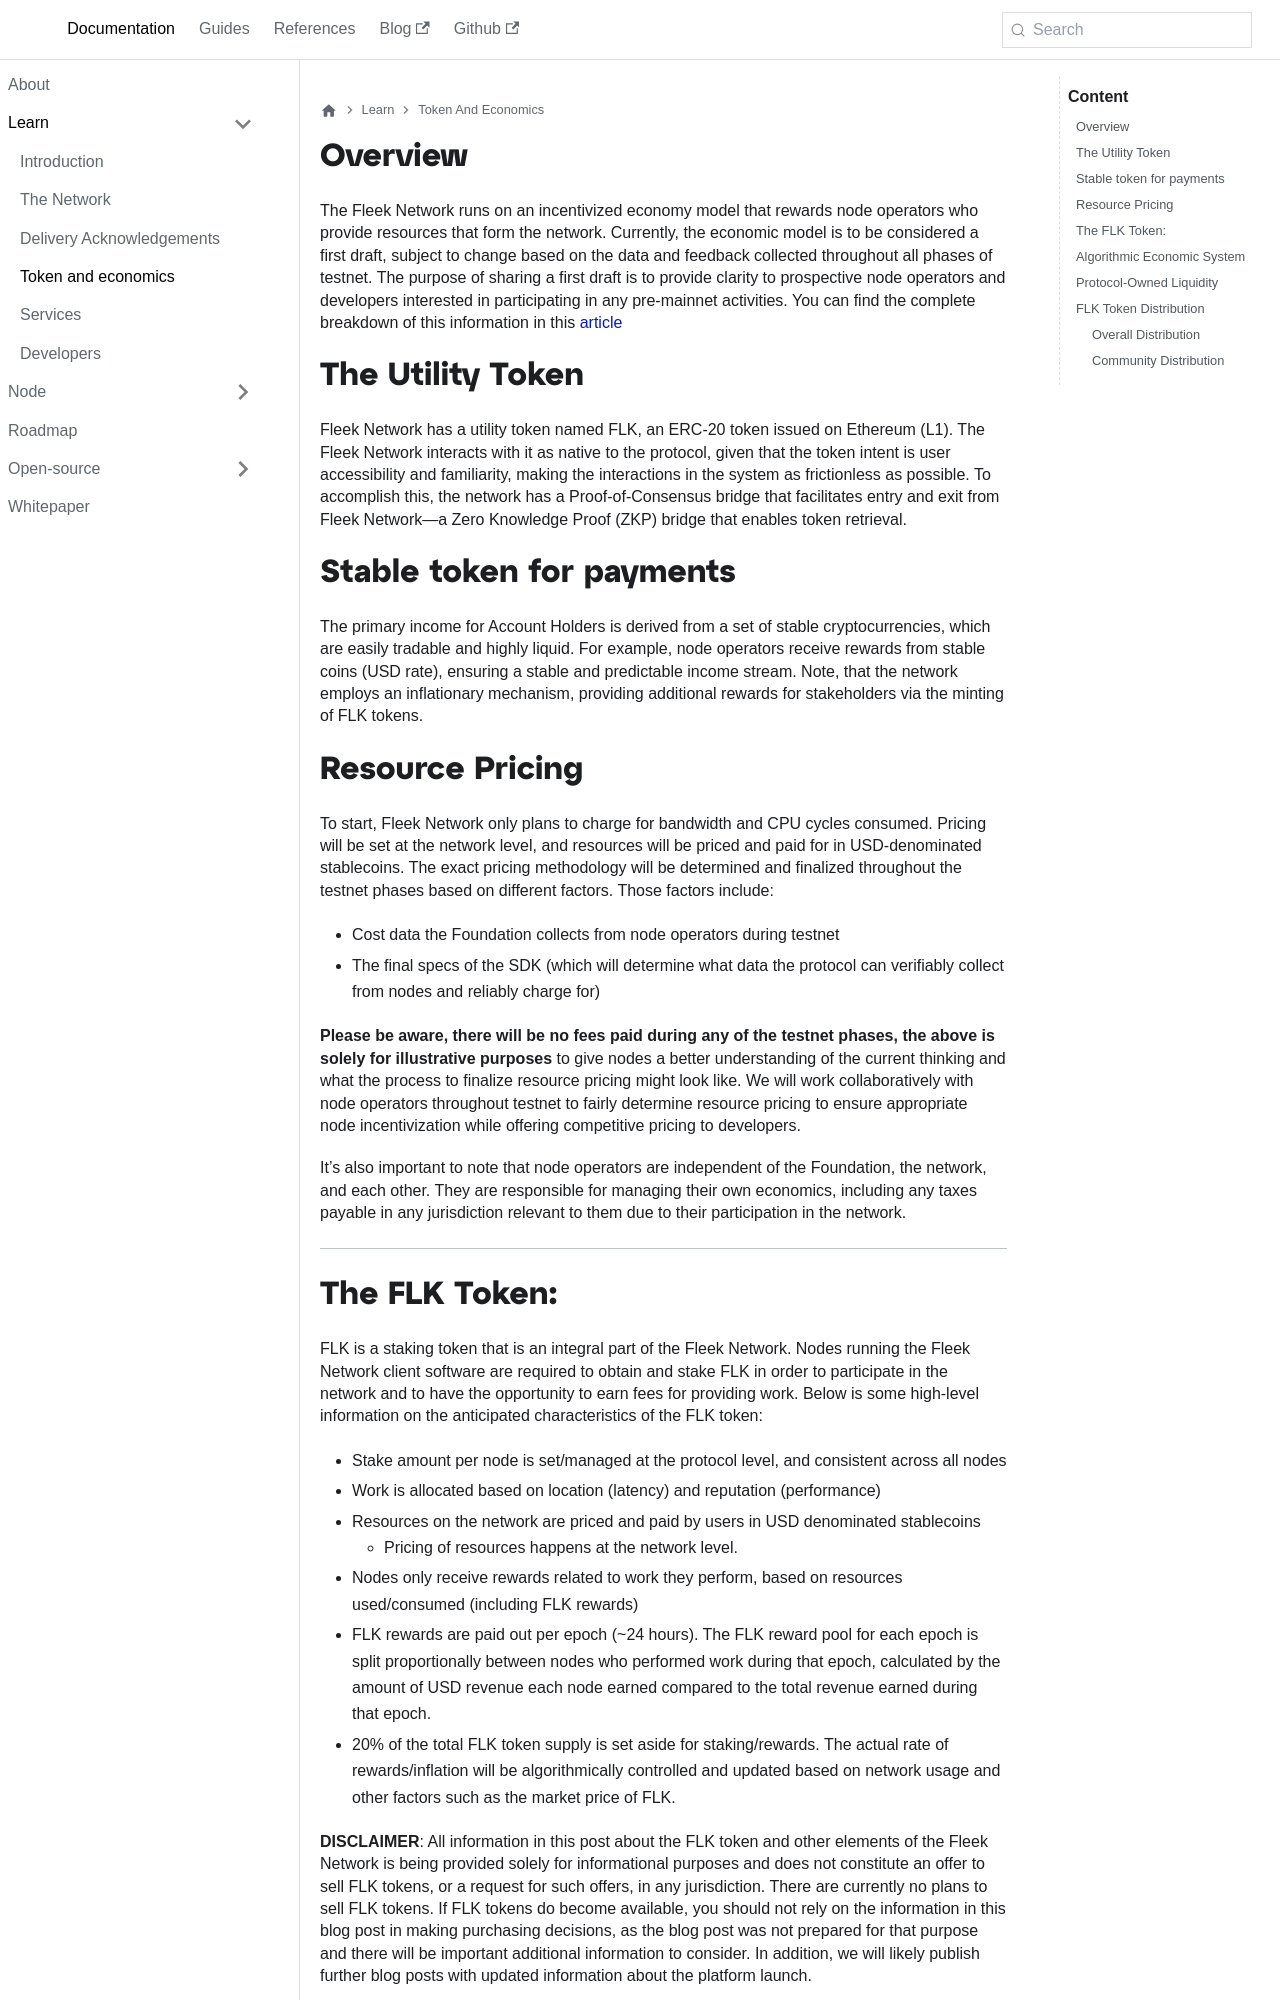

repository: fleek-network/fleek-network-docs · page: docs/learn/token-and-economics/index.html · generator: docusaurus

---
title: Token and economics
slug: token-and-economics
hide_title: true
description: Explore the preliminary breakdown of the Fleek Network's FLK token distribution, its integral role in node operations, the balance of economic incentives, and potential adjustments in pre-mainnet phases.
tags:
  - tokenomics
  - token
  - economics
  - rewards
  - awards
  - incentives
sidebarCollapsible: false
sidebar_position: 1
---

## Overview

The Fleek Network runs on an incentivized economy model that rewards node operators who provide resources that form the network. Currently, the economic model is to be considered a first draft, subject to change based on the data and feedback collected throughout all phases of testnet. The purpose of sharing a first draft is to provide clarity to prospective node operators and developers interested in participating in any pre-mainnet activities. You can find the complete breakdown of this information in this [article](https://blog.fleek.network/post/fleek-network-testnet-plans/)


## The Utility Token

Fleek Network has a utility token named FLK, an ERC-20 token issued on Ethereum (L1). The Fleek Network interacts with it as native to the protocol, given that the token intent is user accessibility and familiarity, making the interactions in the system as frictionless as possible. To accomplish this, the network has a Proof-of-Consensus bridge that facilitates entry and exit from Fleek Network—a Zero Knowledge Proof (ZKP) bridge that enables token retrieval.

## Stable token for payments

The primary income for Account Holders is derived from a set of stable cryptocurrencies, which are easily tradable and highly liquid. For example, node operators receive rewards from stable coins (USD rate), ensuring a stable and predictable income stream. Note, that the network employs an inflationary mechanism, providing additional rewards for stakeholders via the minting of FLK tokens.

## Resource Pricing

To start, Fleek Network only plans to charge for bandwidth and CPU cycles consumed. Pricing will be set at the network level, and resources will be priced and paid for in USD-denominated stablecoins. The exact pricing methodology will be determined and finalized throughout the testnet phases based on different factors. Those factors include:

- Cost data the Foundation collects from node operators during testnet
- The final specs of the SDK (which will determine what data the protocol can verifiably collect from nodes and reliably charge for)

**Please be aware, there will be no fees paid during any of the testnet phases, the above is solely for illustrative purposes** to give nodes a better understanding of the current thinking and what the process to finalize resource pricing might look like. We will work collaboratively with node operators throughout testnet to fairly determine resource pricing to ensure appropriate node incentivization while offering competitive pricing to developers.

It’s also important to note that node operators are independent of the Foundation, the network, and each other. They are responsible for managing their own economics, including any taxes payable in any jurisdiction relevant to them due to their participation in the network.

---
